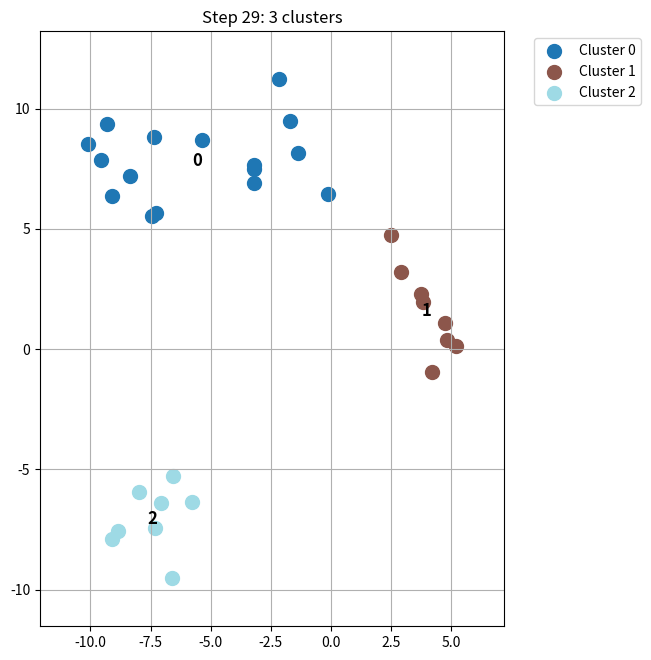

Here is the Python script that generated this plot:
import numpy as np
import itertools
import matplotlib.pyplot as plt
import matplotlib.cm as cm
from matplotlib.animation import FuncAnimation, PillowWriter

# ------------------ 生成聚集点 ------------------
np.random.seed(42)
num_clusters = 4
points_per_cluster = 8
cluster_centers = np.random.uniform(-10, 10, (num_clusters, 2))

ox, oy = [], []
for cx, cy in cluster_centers:
    ox.extend(cx + np.random.normal(0, 1.5, points_per_cluster))
    oy.extend(cy + np.random.normal(0, 1.5, points_per_cluster))
ox = np.array(ox)
oy = np.array(oy)

R0 = 3.0
Rd = 0.01


# ------------------ 簇合并逻辑 ------------------
def adoptive_range_segmentation_steps(ox, oy, R0=R0, Rd=Rd):
    segment_list = []
    for i, _ in enumerate(ox):
        c = set()
        r = R0 + Rd * np.linalg.norm([ox[i], oy[i]])
        for j, _ in enumerate(ox):
            d = np.hypot(ox[i] - ox[j], oy[i] - oy[j])
            if d <= r:
                c.add(j)
        segment_list.append(c)

    # 记录每一步的簇状态
    steps = [segment_list.copy()]

    while True:
        no_change = True
        for (c1, c2) in list(itertools.permutations(range(len(segment_list)), 2)):
            if segment_list[c1] & segment_list[c2]:
                segment_list[c1] = (segment_list[c1] | segment_list.pop(c2))
                no_change = False
                steps.append(segment_list.copy())
                break
        if no_change:
            break
    return steps


# ------------------ 绘图函数 ------------------
def plot_clusters(ax, ox, oy, segments):
    ax.clear()
    colors = cm.get_cmap('tab20', len(segments))
    for idx, s in enumerate(segments):
        pts_x = [ox[i] for i in s]
        pts_y = [oy[i] for i in s]
        ax.scatter(pts_x, pts_y, color=colors(idx), s=100)
        center_x = np.mean(pts_x)
        center_y = np.mean(pts_y)
        ax.text(center_x, center_y, str(idx), fontsize=12, ha='center', va='center', weight='bold')
    ax.set_xlim(ox.min() - 2, ox.max() + 2)
    ax.set_ylim(oy.min() - 2, oy.max() + 2)
    ax.set_aspect('equal', 'box')
    ax.grid(True)
    # 图注放在坐标系外
    ax.legend([f"Cluster {i}" for i in range(len(segments))],
              bbox_to_anchor=(1.05, 1), loc='upper left')


# ------------------ 动态可视化 ------------------
steps = adoptive_range_segmentation_steps(ox, oy)

fig, ax = plt.subplots(figsize=(7, 7))
fig.subplots_adjust(left=0.05, right=0.75, top=0.95, bottom=0.1)

def update(frame):
    plot_clusters(ax, ox, oy, steps[frame])
    ax.set_title(f"Step {frame}: {len(steps[frame])} clusters")


ani = FuncAnimation(fig, update, frames=len(steps), interval=1000, repeat=False)

# ------------------ 保存 GIF ------------------
ani.save("cluster_merge.gif", writer=PillowWriter(fps=1))
